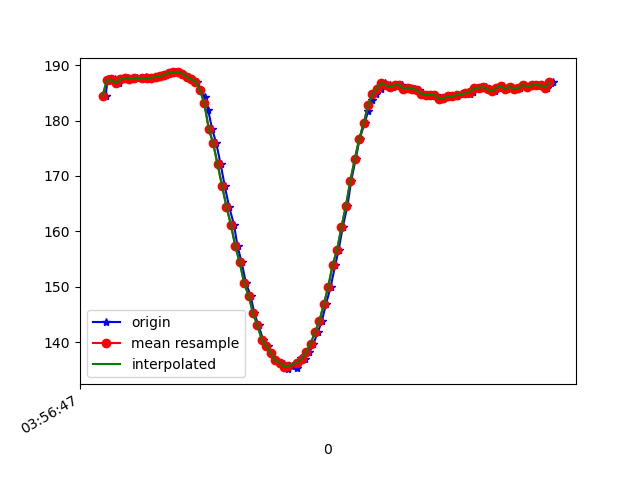

The table this chart was drawn from, first rows:
1618199807994, 895471006217187, 184.47266, -230.5664, -75.97656
1618199808003, 895471025262481, 187.5, -229.5, -75.88
1618199808018, 895471044185689, 187.1, -230, -75.98
1618199808038, 895471063261504, 187.4, -229.5, -75.88
1618199808056, 895471082276277, 186.7, -229.9, -75.0
1618199808076, 895471101352091, 187.4, -230, -75.39
1618199808097, 895471120427906, 187.6, -229.2, -75.39
1618199808115, 895471139839456, 187.5, -228.6, -75.98
1618199808137, 895471158457451, 187.7, -229, -75.68
1618199808161, 895471177869000, 187.6, -228.9, -75.59
1618199808178, 895471196822730, 187.8, -228.8, -75.2
1618199808189, 895471215898545, 187.6, -228.8, -74.9
1618199808211, 895471235218530, 187.7, -229.4, -73.83
1618199808229, 895471254202781, 187.9, -228.6, -74.61
1618199808248, 895471273248075, 188, -229, -74.61
1618199808266, 895471292293368, 188.3, -229, -75.2
1618199808285, 895471311369183, 188.6, -229.3, -74.71
1618199808306, 895471330383956, 188.7, -229.3, -74.51
1618199808325, 895471349429249, 188.7, -228.3, -75.29
1618199808342, 895471368505064, 188.5, -229.4, -75.2
1618199808361, 895471387489315, 187.9, -228.7, -75.0
1618199808380, 895471406473566, 187.4, -228.8, -75.2
1618199808407, 895471425549381, 187, -228.8, -74.9
1618199808422, 895471445083016, 185.5, -229.4, -76.27
1618199808443, 895471463975703, 184.3, -229.8, -76.76
1618199808457, 895471482990475, 181.9, -230.8, -75.98
1618199808475, 895471502035769, 178.5, -231.7, -76.76
1618199808494, 895471521050541, 175.9, -233.4, -78.52
1618199808514, 895471540095835, 172.1, -234.5, -78.42
1618199808532, 895471559171650, 168.3, -235.4, -78.42
1618199808552, 895471578277986, 164.5, -237.2, -77.64
1618199808574, 895471597292758, 161.2, -238.8, -76.76
1618199808590, 895471616307530, 157.3, -241.2, -76.66
1618199808609, 895471635291781, 154.4, -243.1, -76.66
1618199808628, 895471654398118, 150.7, -244, -74.71
1618199808649, 895471673412890, 148.4, -245.8, -74.22
1618199808666, 895471692549747, 145.2, -247.6, -72.85
1618199808685, 895471711595041, 143.1, -249.4, -71.88
1618199808706, 895471730670856, 140.4, -250.4, -70.51
1618199808727, 895471749655107, 139.4, -251.8, -70.51
1618199808742, 895471768639358, 138.1, -252.7, -70.02
1618199808762, 895471787684652, 136.8, -253.6, -68.75
1618199808782, 895471806699424, 136.3, -254.2, -68.75
1618199808802, 895471825744718, 136, -254.2, -67.97
1618199808818, 895471844973139, 135.2, -254.6, -67.68
1618199808837, 895471863987911, 135.7, -254.6, -67.68
1618199808861, 895471883063726, 135.4, -254.2, -68.26
1618199808877, 895471902047977, 137.2, -252.5, -67.87
1618199808895, 895471921215356, 137, -252.8, -68.75
1618199808915, 895471940260650, 138.2, -251.5, -69.34
1618199808933, 895471959305943, 139.7, -250.7, -69.82
1618199808953, 895471978351237, 141.8, -248.9, -71.48
1618199808971, 895471997427052, 143.8, -247.2, -72.07
1618199808990, 895472016441824, 146.9, -245.9, -73.54
1618199809011, 895472035426075, 150.0, -244, -74.71
1618199809032, 895472054501890, 154, -242.8, -75.39
1618199809047, 895472073486141, 156.6, -241.4, -76.37
1618199809066, 895472092531435, 160.8, -239.9, -76.76
1618199809087, 895472111951518, 164.6, -237.9, -77.73
1618199809104, 895472130783162, 169.1, -236.4, -77.64
1618199809124, 895472149767413, 173, -234.8, -77.44
... 47 more rows
